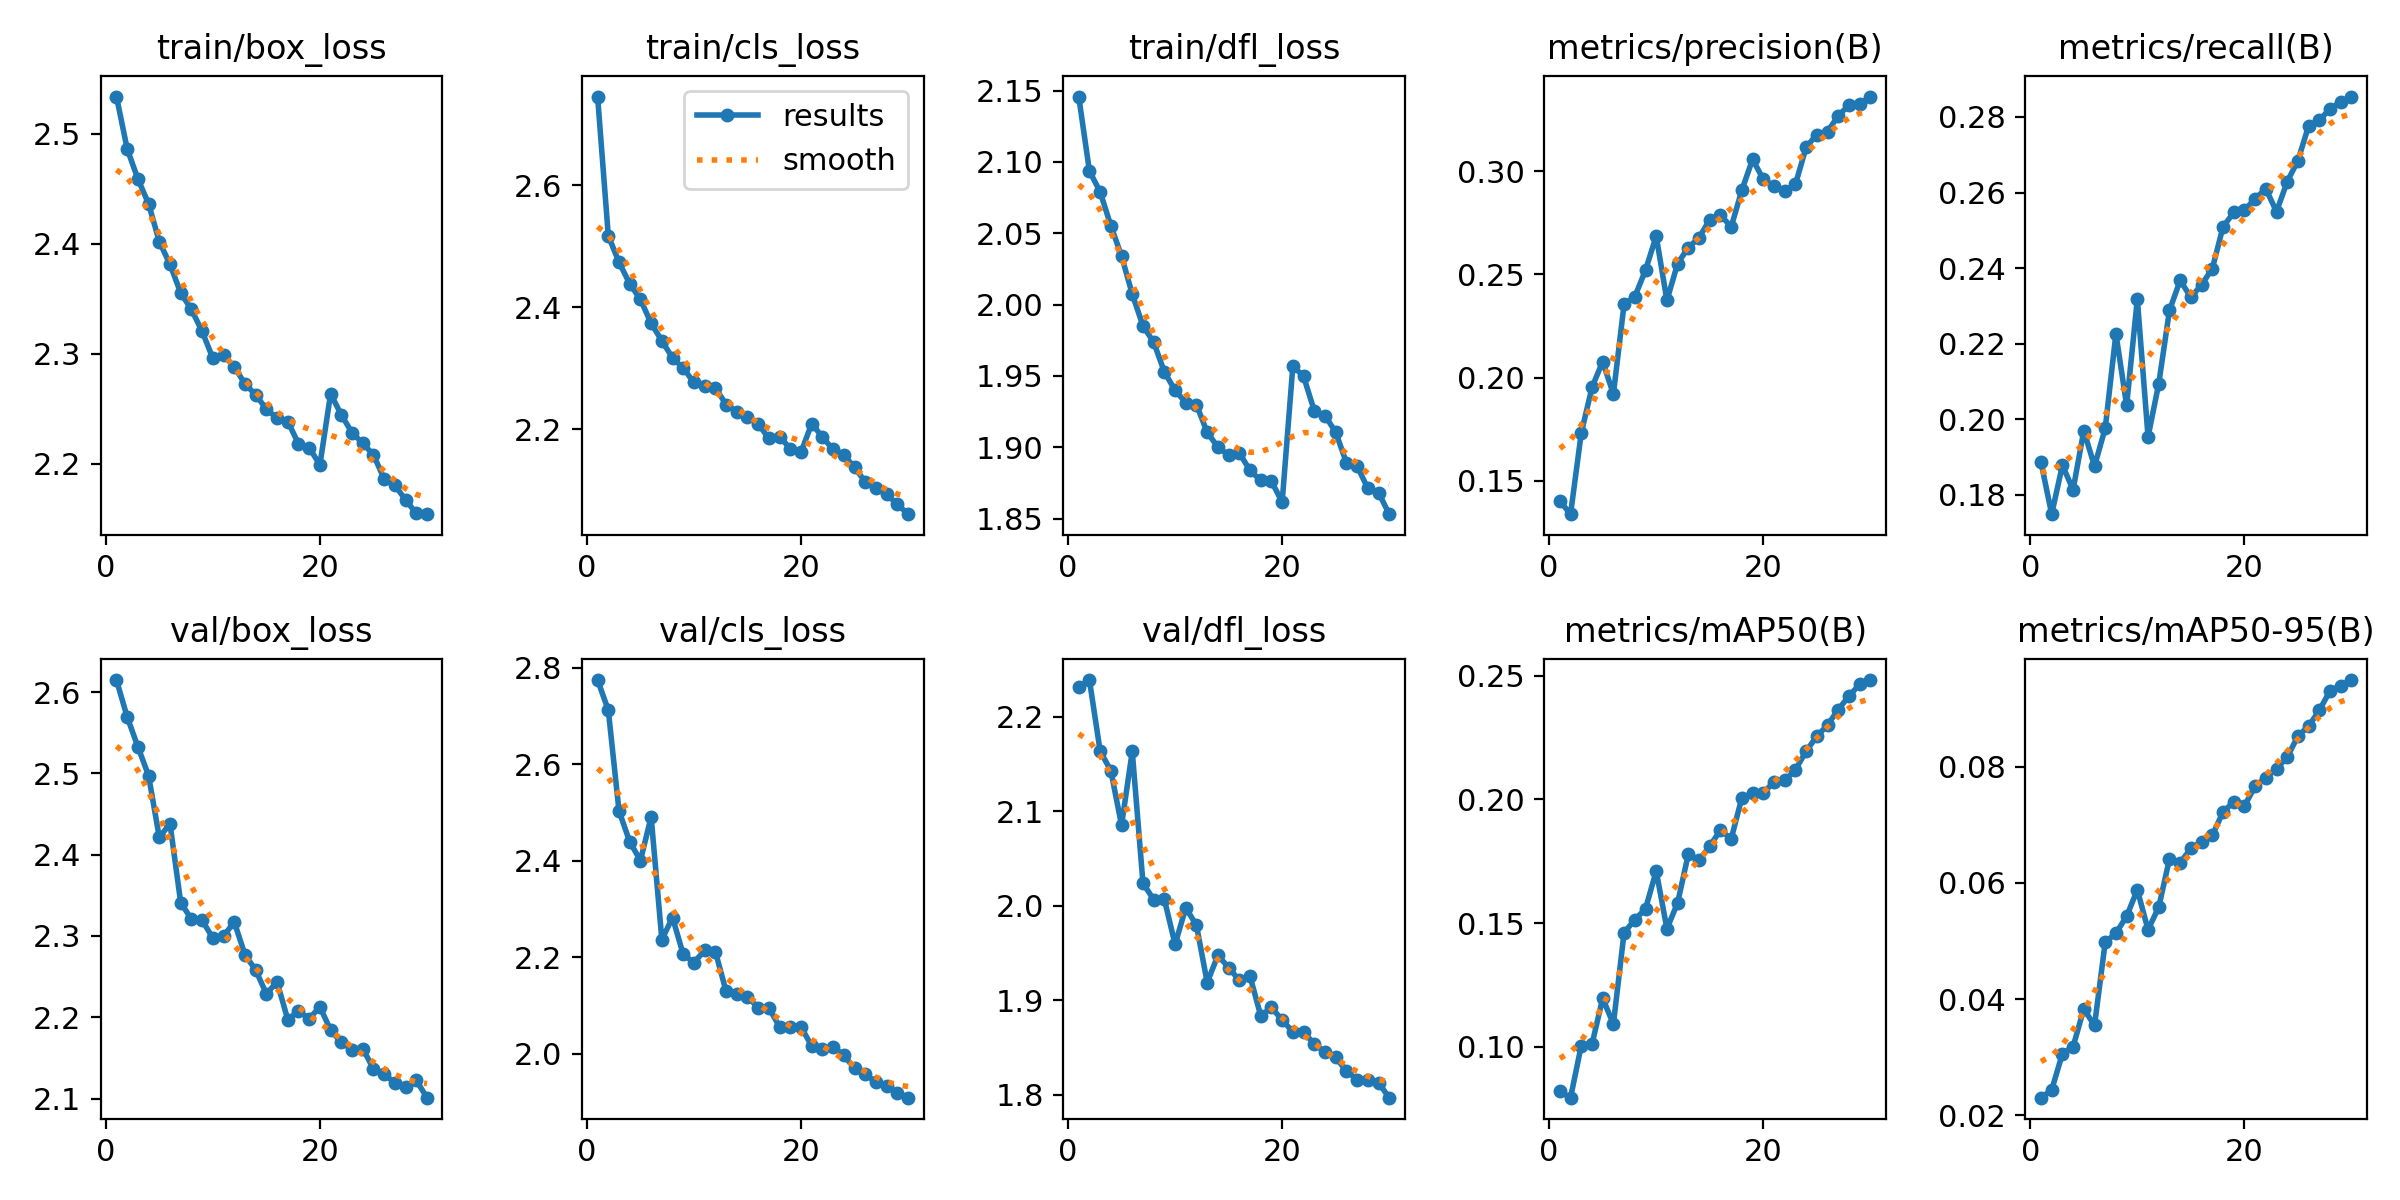

Values plotted in this chart, from the file beside it:
epoch, time, train/box_loss, train/cls_loss, train/dfl_loss, metrics/precision(B), metrics/recall(B), metrics/mAP50(B), metrics/mAP50-95(B), val/box_loss, val/cls_loss, val/dfl_loss, lr/pg0, lr/pg1, lr/pg2
1, 190, 2.534, 2.746, 2.146, 0.1403, 0.1887, 0.08202, 0.02302, 2.615, 2.774, 2.232, 0.000555, 0.000555, 0.000555
2, 343.7, 2.486, 2.517, 2.094, 0.1338, 0.1749, 0.07944, 0.02434, 2.569, 2.712, 2.239, 0.001074, 0.001074, 0.001074
3, 498.3, 2.459, 2.474, 2.079, 0.1731, 0.1878, 0.1005, 0.0306, 2.533, 2.503, 2.164, 0.001556, 0.001556, 0.001556
4, 652.2, 2.436, 2.439, 2.055, 0.1952, 0.1814, 0.101, 0.03181, 2.497, 2.439, 2.143, 0.001502, 0.001502, 0.001502
5, 805.3, 2.402, 2.413, 2.034, 0.2078, 0.197, 0.1196, 0.0383, 2.421, 2.4, 2.086, 0.001447, 0.001447, 0.001447
6, 960.2, 2.381, 2.374, 2.007, 0.192, 0.1876, 0.1092, 0.03545, 2.438, 2.491, 2.164, 0.001392, 0.001392, 0.001392
7, 1114, 2.355, 2.345, 1.985, 0.2356, 0.1976, 0.1462, 0.04978, 2.341, 2.236, 2.024, 0.001337, 0.001337, 0.001337
8, 1269, 2.34, 2.317, 1.974, 0.2392, 0.2226, 0.1514, 0.05134, 2.321, 2.282, 2.007, 0.001282, 0.001282, 0.001282
9, 1423, 2.321, 2.3, 1.953, 0.2521, 0.2037, 0.1558, 0.05426, 2.319, 2.205, 2.007, 0.001227, 0.001227, 0.001227
10, 1579, 2.296, 2.277, 1.94, 0.2686, 0.2318, 0.1711, 0.05882, 2.298, 2.189, 1.959, 0.001172, 0.001172, 0.001172
11, 1734, 2.299, 2.271, 1.931, 0.2374, 0.1954, 0.1477, 0.05193, 2.3, 2.214, 1.998, 0.001117, 0.001117, 0.001117
12, 1887, 2.288, 2.268, 1.93, 0.2553, 0.2094, 0.1582, 0.05584, 2.317, 2.211, 1.979, 0.001062, 0.001062, 0.001062
13, 2042, 2.273, 2.24, 1.91, 0.263, 0.2288, 0.1779, 0.06413, 2.277, 2.129, 1.919, 0.001007, 0.001007, 0.001007
14, 2197, 2.263, 2.228, 1.9, 0.2678, 0.2367, 0.1755, 0.06345, 2.258, 2.123, 1.948, 0.0009519, 0.0009519, 0.0009519
15, 2354, 2.25, 2.22, 1.895, 0.2765, 0.2323, 0.1811, 0.06597, 2.229, 2.118, 1.935, 0.0008968, 0.0008968, 0.0008968
16, 2511, 2.242, 2.208, 1.896, 0.2789, 0.2356, 0.1877, 0.06702, 2.243, 2.095, 1.921, 0.0008418, 0.0008418, 0.0008418
17, 2667, 2.239, 2.185, 1.884, 0.273, 0.2398, 0.184, 0.06818, 2.197, 2.095, 1.925, 0.0007868, 0.0007868, 0.0007868
18, 2822, 2.218, 2.188, 1.877, 0.2908, 0.2509, 0.2007, 0.07222, 2.208, 2.055, 1.884, 0.0007318, 0.0007318, 0.0007318
19, 2978, 2.215, 2.168, 1.876, 0.3058, 0.2547, 0.2025, 0.07394, 2.198, 2.055, 1.893, 0.0006768, 0.0006768, 0.0006768
20, 3134, 2.199, 2.162, 1.862, 0.2961, 0.2553, 0.2024, 0.07327, 2.213, 2.055, 1.879, 0.0006218, 0.0006218, 0.0006218
21, 3285, 2.264, 2.209, 1.957, 0.2927, 0.2584, 0.2073, 0.07663, 2.184, 2.016, 1.867, 0.0005668, 0.0005668, 0.0005668
22, 3435, 2.245, 2.187, 1.95, 0.2902, 0.261, 0.2077, 0.07814, 2.169, 2.009, 1.867, 0.0005118, 0.0005118, 0.0005118
23, 3583, 2.228, 2.167, 1.926, 0.2936, 0.2549, 0.212, 0.07966, 2.16, 2.014, 1.854, 0.0004568, 0.0004568, 0.0004568
24, 3729, 2.219, 2.157, 1.922, 0.3116, 0.2629, 0.2195, 0.08167, 2.162, 1.996, 1.845, 0.0004017, 0.0004017, 0.0004017
25, 3877, 2.208, 2.138, 1.911, 0.3178, 0.2685, 0.2256, 0.0853, 2.137, 1.969, 1.84, 0.0003467, 0.0003467, 0.0003467
26, 4024, 2.186, 2.113, 1.889, 0.3191, 0.2777, 0.2301, 0.08699, 2.13, 1.958, 1.825, 0.0002917, 0.0002917, 0.0002917
27, 4173, 2.181, 2.103, 1.887, 0.3269, 0.2791, 0.2364, 0.08974, 2.119, 1.94, 1.816, 0.0002367, 0.0002367, 0.0002367
28, 4322, 2.167, 2.093, 1.871, 0.3319, 0.2822, 0.2418, 0.09309, 2.115, 1.933, 1.816, 0.0001817, 0.0001817, 0.0001817
29, 4472, 2.155, 2.077, 1.868, 0.3324, 0.2839, 0.2466, 0.094, 2.122, 1.919, 1.813, 0.0001267, 0.0001267, 0.0001267
30, 4620, 2.154, 2.06, 1.853, 0.3362, 0.2854, 0.2483, 0.09494, 2.101, 1.908, 1.797, 7.1681e-05, 7.1681e-05, 7.1681e-05
